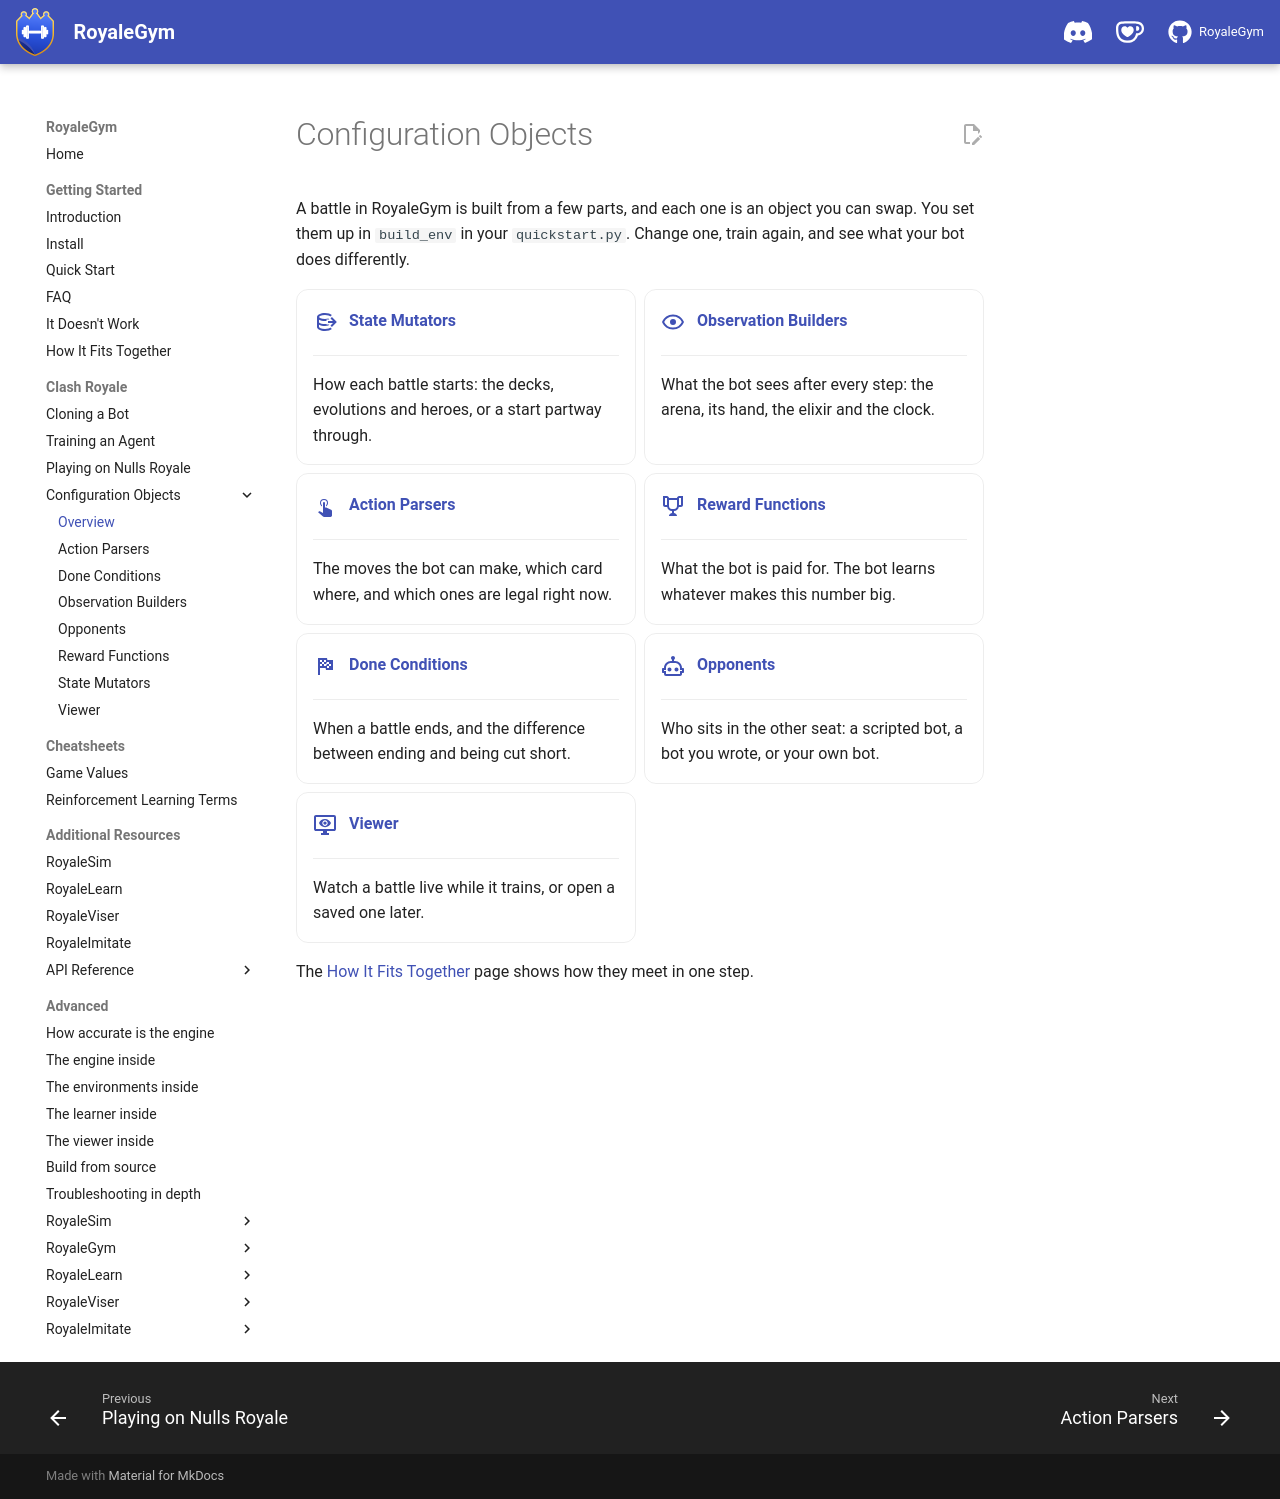

repository: RoyaleGym/RoyaleGym · page: clash-royale/configuration-objects/index.html · generator: mkdocs

# Configuration Objects

A battle in RoyaleGym is built from a few parts, and each one is an object you can swap. You set
them up in `build_env` in your `quickstart.py`. Change one, train again, and see what your bot does
differently.

<div class="grid cards" markdown>

-   :material-database-export-outline:{ .lg .middle } **[State Mutators](state-mutators.md)**

    ---

    How each battle starts: the decks, evolutions and heroes, or a start partway through.

-   :material-eye-outline:{ .lg .middle } **[Observation Builders](observation-builders.md)**

    ---

    What the bot sees after every step: the arena, its hand, the elixir and the clock.

-   :material-gesture-tap:{ .lg .middle } **[Action Parsers](action-parsers.md)**

    ---

    The moves the bot can make, which card where, and which ones are legal right now.

-   :material-trophy-outline:{ .lg .middle } **[Reward Functions](reward-functions.md)**

    ---

    What the bot is paid for. The bot learns whatever makes this number big.

-   :material-flag-checkered:{ .lg .middle } **[Done Conditions](done-conditions.md)**

    ---

    When a battle ends, and the difference between ending and being cut short.

-   :material-robot-outline:{ .lg .middle } **[Opponents](opponents.md)**

    ---

    Who sits in the other seat: a scripted bot, a bot you wrote, or your own bot.

-   :material-monitor-eye:{ .lg .middle } **[Viewer](viewer.md)**

    ---

    Watch a battle live while it trains, or open a saved one later.

</div>

The [How It Fits Together](../../overview.md) page shows how they meet in one step.
